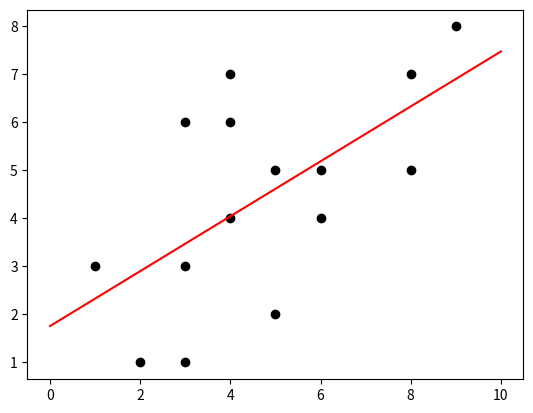

Here is the Python script that generated this plot:
import numpy as np
import matplotlib.pyplot as plt

LR1D = lambda tx, ty:  np.linalg.inv(np.transpose(tx)@tx)@(np.transpose(tx)@ty)

trainX = np.transpose(np.array([[2, 4, 6, 5, 8, 1, 3, 6, 5, 8, 4, 3, 9, 3, 4], [1]*15]))
trainy = np.array([1, 6, 5, 5, 5, 3, 6, 4, 2, 7, 7, 1, 8, 3, 4])

# Plot points
b = LR1D(trainX, trainy)
plt.plot(trainX[:, 0], trainy, 'ko')

# Plot line
x = np.linspace(start=0, stop=10, num=10)
y = list(map(lambda elem: elem * b[0] + b[1], x))
plt.plot(x, y, 'r-')

plt.show()
